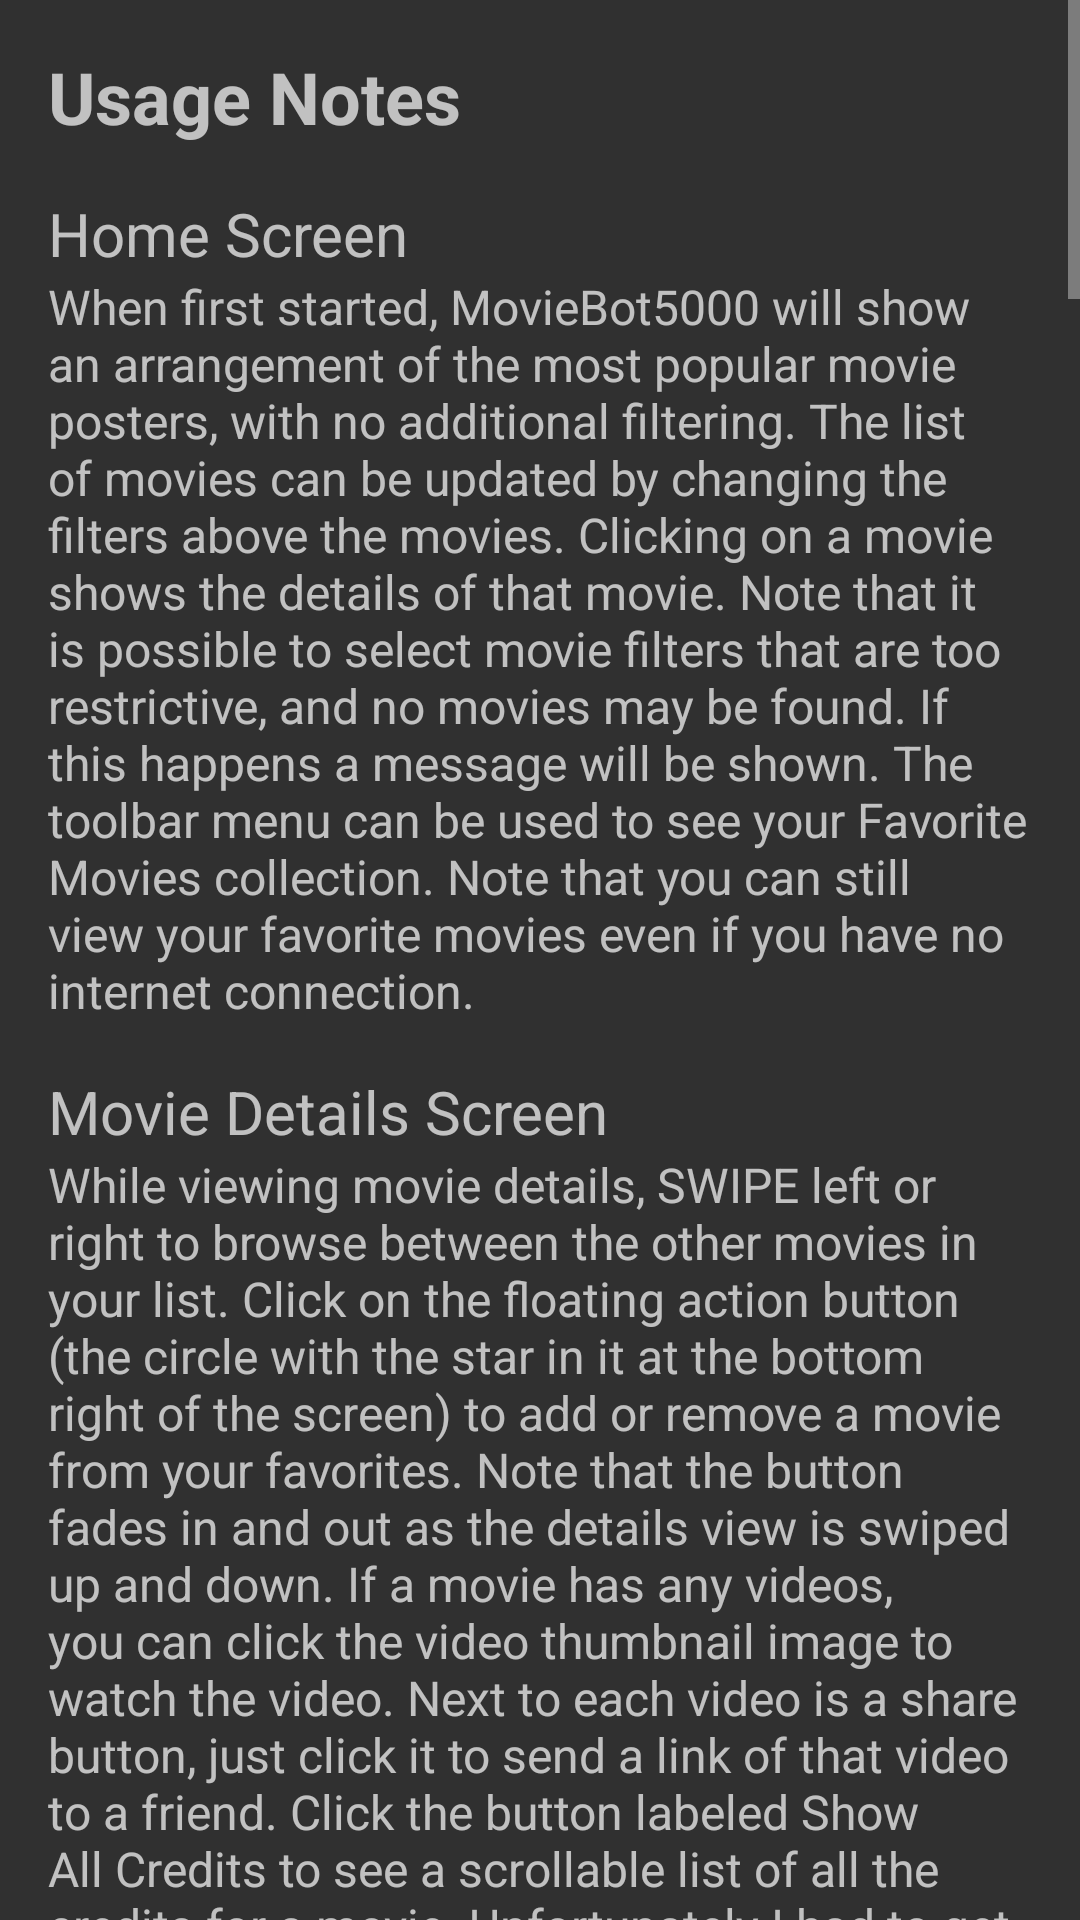

Android layout source for this screen:
<!-- AndroidManifest.xml: application theme AppTheme -->
<!-- res/layout/fragment_about_app.xml -->
<?xml version="1.0" encoding="utf-8"?>
<ScrollView
    xmlns:android="http://schemas.android.com/apk/res/android"
    android:id="@+id/fragment_about_app_scrollview"
    android:layout_width="match_parent"
    android:layout_height="match_parent"
    android:fillViewport="true">

    <LinearLayout
        xmlns:android="http://schemas.android.com/apk/res/android"
        android:orientation="vertical"
        android:layout_width="match_parent"
        android:layout_height="wrap_content"
        android:layout_margin="16dp">

        
        <TextView
            android:layout_width="match_parent"
            android:layout_height="wrap_content"
            android:textStyle="bold"
            android:textSize="@dimen/about_app_heading_text_size"
            android:text="@string/about_app_usage_notes_title"
            android:layout_marginBottom="@dimen/about_app_content_padding_bottom"/>

            
            <TextView
                android:layout_width="match_parent"
                android:layout_height="wrap_content"
                android:textSize="@dimen/about_app_subtitle_text_size"
                android:text="@string/about_app_usage_notes_homescreen_title" />
            
            <TextView
                android:layout_width="match_parent"
                android:layout_height="wrap_content"
                android:textSize="@dimen/about_app_content_text_size"
                android:paddingBottom="@dimen/about_app_content_padding_bottom"
                android:text="@string/about_app_usage_notes_homescreen_content" />

            
            <TextView
                android:layout_width="match_parent"
                android:layout_height="wrap_content"
                android:textSize="@dimen/about_app_subtitle_text_size"
                android:text="@string/about_app_usage_notes_detailsscreen_title" />
            
            <TextView
                android:layout_width="match_parent"
                android:layout_height="wrap_content"
                android:textSize="@dimen/about_app_content_text_size"
                android:paddingBottom="@dimen/about_app_content_padding_bottom"
                android:text="@string/about_app_usage_notes_detailsscreen_content" />

            
            <TextView
                android:layout_width="match_parent"
                android:layout_height="wrap_content"
                android:textSize="@dimen/about_app_subtitle_text_size"
                android:text="@string/about_app_usage_notes_favoritesscreen_title" />
            
            <TextView
                android:layout_width="match_parent"
                android:layout_height="wrap_content"
                android:textSize="@dimen/about_app_content_text_size"
                android:paddingBottom="@dimen/about_app_content_padding_bottom"
                android:text="@string/about_app_usage_notes_favoritesscreen_content" />

        
        <TextView
            android:layout_width="match_parent"
            android:layout_height="wrap_content"
            android:textStyle="bold"
            android:textSize="@dimen/about_app_heading_text_size"
            android:text="@string/about_app_tech_notes_title"/>

            
            <TextView
                android:layout_width="match_parent"
                android:layout_height="wrap_content"
                android:textSize="@dimen/about_app_content_text_size"
                android:paddingBottom="@dimen/about_app_content_padding_bottom"
                android:text="@string/about_app_tech_notes_content" />

        
        <TextView
            android:layout_width="match_parent"
            android:layout_height="wrap_content"
            android:textSize="@dimen/about_app_subtitle_text_size"
            android:text="@string/about_app_wiki_link_title"
            android:autoLink="web"
            android:linksClickable="true"/>
        
        <TextView
            android:layout_width="match_parent"
            android:layout_height="wrap_content"
            android:textSize="@dimen/about_app_subtitle_text_size"
            android:text="@string/about_app_github_link_url"
            android:autoLink="web"
            android:linksClickable="true"
            android:paddingBottom="@dimen/about_app_content_padding_bottom"/>

        
        <TextView
            android:layout_width="match_parent"
            android:layout_height="wrap_content"
            android:textStyle="bold"
            android:textSize="@dimen/about_app_heading_text_size"
            android:text="@string/about_app_design_highlights_title"/>
        
        <TextView
            android:layout_width="match_parent"
            android:layout_height="wrap_content"
            android:textSize="@dimen/about_app_content_text_size"
            android:paddingBottom="@dimen/about_app_content_padding_bottom"
            android:text="@string/about_app_design_highlights_content" />

        
        <TextView
            android:layout_width="match_parent"
            android:layout_height="wrap_content"
            android:textStyle="bold"
            android:textSize="@dimen/about_app_heading_text_size"
            android:text="@string/about_app_attention_to_details_title"/>
        
        <TextView
            android:layout_width="match_parent"
            android:layout_height="wrap_content"
            android:textSize="@dimen/about_app_content_text_size"
            android:paddingBottom="@dimen/about_app_content_padding_bottom"
            android:text="@string/about_app_attention_to_details_content" />

        
        <TextView
            android:layout_width="match_parent"
            android:layout_height="wrap_content"
            android:textSize="@dimen/about_app_content_text_size"
            android:paddingTop="@dimen/about_app_moviedb_attribution_padding_top"
            android:text="@string/about_app_moviedb_attribution_content" />

        <FrameLayout
            android:layout_width="match_parent"
            android:layout_height="match_parent">

            <ImageView
                android:layout_width="250dp"
                android:layout_height="wrap_content"
                android:src="@drawable/moviedb_logo"
                android:scaleType="centerInside"
                android:layout_gravity="bottom|center_horizontal" />

        </FrameLayout>

    </LinearLayout>
</ScrollView>
<!-- resources referenced by this layout -->
<resources>
  <dimen name="about_app_content_padding_bottom">16dp</dimen>
  <dimen name="about_app_content_text_size">16sp</dimen>
  <dimen name="about_app_heading_text_size">24sp</dimen>
  <dimen name="about_app_moviedb_attribution_padding_top">36dp</dimen>
  <dimen name="about_app_subtitle_text_size">20sp</dimen>
  <string name="about_app_attention_to_details_title">Attention to Details</string>
  <string name="about_app_design_highlights_title">Design Highlights</string>
  <string name="about_app_github_link_url"><a href="https://github.com/nmerris/moviebot5000-clean/wiki">https://github.com/nmerris/moviebot5000-clean/wiki</a></string>
  <string name="about_app_moviedb_attribution_content">This product uses the TMDb API but is not endorsed or certified by TMDb.</string>
  <string name="about_app_tech_notes_title">Technical Notes</string>
  <string name="about_app_usage_notes_detailsscreen_content">While viewing movie details, SWIPE left or right to browse between the other movies in your list.  Click on the floating action button (the circle with the star in it at the bottom right of the screen) to add or remove a movie from your favorites.  Note that the button fades in and out as the details view is swiped up and down.  If a movie has any videos, you can click the video thumbnail image to watch the video.  Next to each video is a share button, just click it to send a link of that video to a friend.  Click the button labeled Show All Credits to see a scrollable list of all the credits for a movie.  Unfortunately I had to get this project done, so I limited the number of credits to four when viewing favorite movie details, but at least you still get to see the images for those four cast members when offline.  Note that some movies have no videos, and some have no reviews.</string>
  <string name="about_app_usage_notes_detailsscreen_title">Movie Details Screen</string>
  <string name="about_app_usage_notes_favoritesscreen_content">The app will start on this screen if it detects that there is no connection available to themoviedb, AND if you have at least one favorite saved.  You can also navigate to the Favorites Screen by choosing it from the toolbar menu in Home Screen.  Just like in Home Screen, simply click a movie thumbnail to view it\'s details.  Clicking UP from here will take you back to Home Screen.</string>
  <string name="about_app_usage_notes_favoritesscreen_title">Favorite Movies Screen</string>
  <string name="about_app_usage_notes_homescreen_content">When first started, MovieBot5000 will show an arrangement of the most popular movie posters, with no additional filtering.  The list of movies can be updated by changing the filters above the movies.  Clicking on a movie shows the details of that movie.  Note that it is possible to select movie filters that are too restrictive, and no movies may be found.  If this happens a message will be shown.  The toolbar menu can be used to see your Favorite Movies collection.  Note that you can still view your favorite movies even if you have no internet connection.</string>
  <string name="about_app_usage_notes_homescreen_title">Home Screen</string>
  <string name="about_app_usage_notes_title">Usage Notes</string>
  <string name="about_app_wiki_link_title">Check out my GitHub Wiki!</string>
  <color name="colorPrimary">#6e6d6d</color>
  <color name="colorPrimaryDark">#353434</color>
  <color name="colorAccent">#E65100</color>
</resources>
